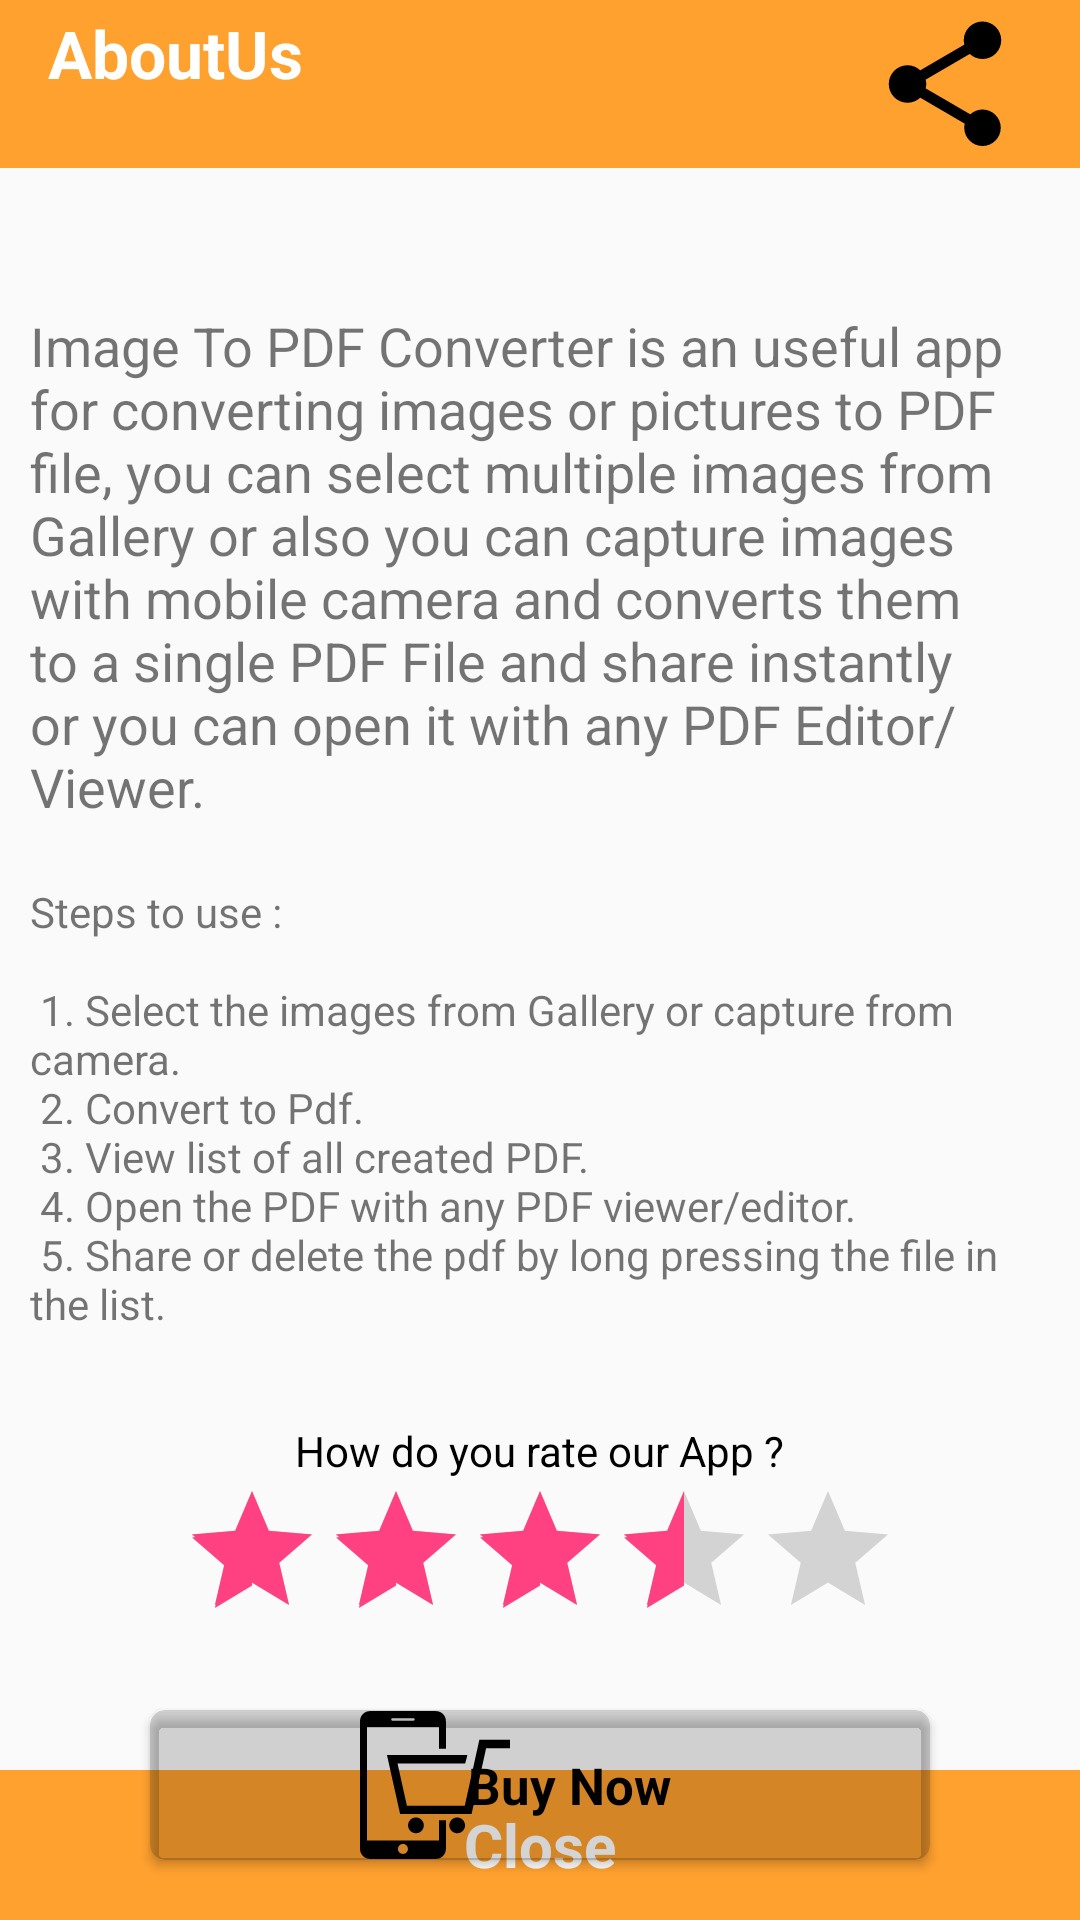

Layout XML and referenced resources for this Android screen:
<!-- AndroidManifest.xml: application theme AppTheme -->
<!-- res/layout/activity_about_us.xml -->
<?xml version="1.0" encoding="utf-8"?>
<RelativeLayout xmlns:android="http://schemas.android.com/apk/res/android"
    xmlns:app="http://schemas.android.com/apk/res-auto"
    xmlns:tools="http://schemas.android.com/tools"
    android:layout_width="match_parent"
    android:layout_height="match_parent">


    <android.support.v7.widget.Toolbar
        android:id="@+id/my_toolbar"
        android:layout_width="match_parent"
        android:layout_height="wrap_content"
        android:background="@color/colorPrimaryDark"
        app:elevation="4dp"
        app:popupTheme="@style/ThemeOverlay.AppCompat.Light">

        <LinearLayout
            android:layout_width="match_parent"
            android:layout_height="wrap_content"
            android:weightSum="1">

            <TextView
                android:id="@+id/title_name"
                android:layout_width="wrap_content"
                android:layout_height="wrap_content"
                android:layout_weight="1"
                android:text="AboutUs"
                android:textColor="#ffffff"
                android:textSize="22sp"
                android:textStyle="bold"
                tools:ignore="RtlHardcoded" />

            <ImageView
                android:id="@+id/share"
                android:layout_width="wrap_content"
                android:layout_height="wrap_content"
                android:layout_marginEnd="20dp"
                android:src="@drawable/ic_share" />

        </LinearLayout>
    </android.support.v7.widget.Toolbar>

    <TextView
        android:id="@+id/version"
        android:layout_width="wrap_content"
        android:layout_height="wrap_content"
        android:layout_below="@+id/my_toolbar"
        android:padding="5dp"
        android:textSize="20sp"
        android:textColor="#000"/>

    <TextView
        android:id="@+id/mAboutUsContent"
        android:layout_width="match_parent"
        android:layout_height="wrap_content"
        android:layout_below="@+id/version"
        android:padding="10dp"
        android:text="@string/AboutUs"
        android:textSize="18sp" />

    <TextView
        android:id="@+id/mAboutSteps"
        android:layout_width="wrap_content"
        android:layout_height="wrap_content"
        android:layout_below="@+id/mAboutUsContent"
        android:padding="10dp"
        android:text="@string/Steps" />

    <TextView
        android:layout_width="wrap_content"
        android:layout_height="wrap_content"
        android:layout_below="@+id/mAboutSteps"
        android:text="How do you rate our App ?"
        android:textColor="#000"
        android:layout_marginTop="20dp"
        android:layout_centerInParent="true"
        android:id="@+id/mRateOurApp"/>

    <RatingBar
        android:id="@+id/rateApp"
        android:layout_width="wrap_content"
        android:layout_height="wrap_content"
        android:layout_below="@+id/mRateOurApp"
        android:layout_centerInParent="true"
        android:numStars="5"
        android:rating="3.5" />

    <android.support.v7.widget.CardView
        android:layout_width="match_parent"
        android:layout_height="50dp"
        android:id="@+id/mBuyVersion"
        android:layout_marginEnd="50dp"
        android:layout_marginStart="50dp"
        app:cardCornerRadius="5dp"
        android:layout_marginTop="20dp"
        android:layout_centerInParent="true"
        android:layout_below="@+id/rateApp"
       app:cardBackgroundColor="#2B000000">


        <TextView
            android:layout_width="wrap_content"
            android:layout_height="wrap_content"
            android:text="Buy Now"
            android:textColor="#000"
            android:textSize="17sp"
            android:layout_marginStart="10dp"
            android:layout_gravity="center"
            android:textStyle="bold"/>

        <ImageView

            android:layout_width="wrap_content"
            android:layout_height="wrap_content"
            android:layout_below="@+id/rateApp"
            android:src="@drawable/buy_pro"
            android:layout_gravity="center"
            android:layout_marginEnd="35dp"/>


    </android.support.v7.widget.CardView>

  

    <RelativeLayout
        android:id="@+id/close"
        android:layout_width="match_parent"
        android:layout_height="50dp"
        android:layout_alignParentBottom="true"
        android:background="@color/colorPrimaryDark">

        <TextView
            android:layout_width="match_parent"
            android:layout_height="wrap_content"
            android:layout_centerInParent="true"
            android:gravity="center"
            android:text="Close"
            android:textColor="#fff"
            android:textSize="20sp"
            android:textStyle="bold" />
    </RelativeLayout>
</RelativeLayout>
<!-- resources referenced by this layout -->
<resources>
  <color name="colorPrimaryDark">#ffa12f</color>
  <!-- drawable buy_pro (drawable) -->
  <?xml version="1.0" encoding="utf-8"?>
  <vector xmlns:android="http://schemas.android.com/apk/res/android"
      android:width="20dp"
      android:height="20dp"
      android:viewportWidth="34.157"
      android:viewportHeight="34.158">
  
      <path
          android:fillColor="#000000"
          android:pathData="M17.975,25.103v4.603H1.58V3.851h16.395v4.953h1.582V2.519c0-1.252-1.023-2.273-2.273-2.273H2.273 C1.021,0.246,0,1.267,0,2.519v29.12c0,1.252,1.021,2.273,2.273,2.273h15.01c1.25,0,2.273-1.021,2.273-2.273v-6.535H17.975z M7.376,1.887h4.802c0.152,0,0.275,0.121,0.275,0.273c0,0.15-0.123,0.275-0.275,0.275H7.376c-0.152,0-0.274-0.125-0.274-0.275 C7.102,2.008,7.224,1.887,7.376,1.887z M9.777,32.777c-0.627,0-1.137-0.51-1.137-1.139c0-0.627,0.51-1.137,1.137-1.137 c0.629,0,1.139,0.51,1.139,1.137C10.915,32.267,10.406,32.777,9.777,32.777z M25.406,23.711H9.14l-2.993-13.44h18.301l-0.496,1.926 H8.547l2.137,9.591h13.177l3.311-14.991h6.985v1.924h-5.44L25.406,23.711z M14.531,26.267c0,0.992-0.806,1.797-1.795,1.797 c-0.992,0-1.797-0.805-1.797-1.797c0-0.99,0.805-1.795,1.797-1.795C13.727,24.472,14.531,25.277,14.531,26.267z M23.922,26.267 c0,0.992-0.805,1.797-1.797,1.797c-0.99,0-1.795-0.805-1.795-1.797c0-0.99,0.805-1.795,1.795-1.795 C23.117,24.472,23.922,25.277,23.922,26.267z" />
  </vector>
  <!-- drawable ic_share (drawable) -->
  <vector xmlns:android="http://schemas.android.com/apk/res/android"
      android:width="30dp"
      android:height="30dp"
      android:viewportHeight="24.0"
      android:viewportWidth="24.0">
      <path
          android:fillColor="#fff"
          android:pathData="M18,16.08c-0.76,0 -1.44,0.3 -1.96,0.77L8.91,12.7c0.05,-0.23 0.09,-0.46 0.09,-0.7s-0.04,-0.47 -0.09,-0.7l7.05,-4.11c0.54,0.5 1.25,0.81 2.04,0.81 1.66,0 3,-1.34 3,-3s-1.34,-3 -3,-3 -3,1.34 -3,3c0,0.24 0.04,0.47 0.09,0.7L8.04,9.81C7.5,9.31 6.79,9 6,9c-1.66,0 -3,1.34 -3,3s1.34,3 3,3c0.79,0 1.5,-0.31 2.04,-0.81l7.12,4.16c-0.05,0.21 -0.08,0.43 -0.08,0.65 0,1.61 1.31,2.92 2.92,2.92 1.61,0 2.92,-1.31 2.92,-2.92s-1.31,-2.92 -2.92,-2.92z" />
  </vector>
  <string name="AboutUs">Image To PDF Converter is an useful app for converting images or pictures to PDF file, you can select multiple images from Gallery or also you can capture images with mobile camera and converts them to a single PDF File and share instantly or you can open it with any PDF Editor/Viewer.</string>
  <string name="Steps">Steps to use :\n\n
          1. Select the images from Gallery or capture from camera. \n 2. Convert to Pdf. \n 3. View list of all created PDF. \n 4. Open the PDF with any PDF viewer/editor. \n 5. Share or delete the pdf by long pressing the file in the list.</string>
  <style name="AppTheme" parent="Theme.AppCompat.Light.NoActionBar">
          
          <item name="colorPrimary">@color/colorPrimary</item>
          <item name="colorPrimaryDark">@color/colorPrimaryDark</item>
          <item name="colorAccent">@color/colorAccent</item>
      </style>
  <color name="colorPrimary">#FFCA2F</color>
  <color name="colorAccent">#FF4081</color>
</resources>
